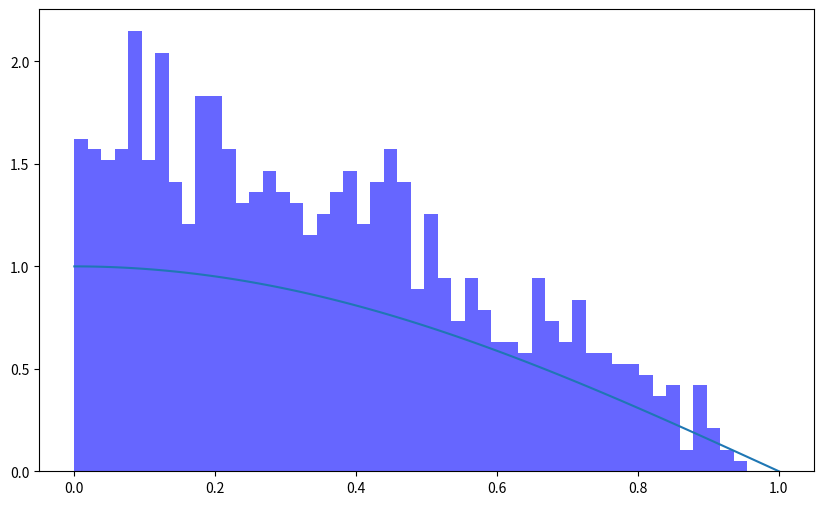

Here is the Python script that generated this plot:
import numpy as np
import random
import matplotlib.pyplot as plt

#Numero de muestras a generar
N = 1000

# Constante c
c=135/64

#funcion f(x)
def f(x):
  return np.cos(np.pi*x/2)

#lista
lx=[]

#Muestreo por aceptacion y rechazo
i=0
while i<N:
  y=random.uniform(0,1)
  u=random.uniform(0,1)
  if u <= f(y)/c:
    lx.append(y)
    i+=1

#Grafica de la funcion
x=np.linspace(0,1,100)
y_2=f(x)

#Grafica de la funcion de densidad
plt.figure(figsize=(10,6))
plt.hist(lx, bins=50, density=True, alpha=0.6, color='b')
plt.plot(x, y_2)